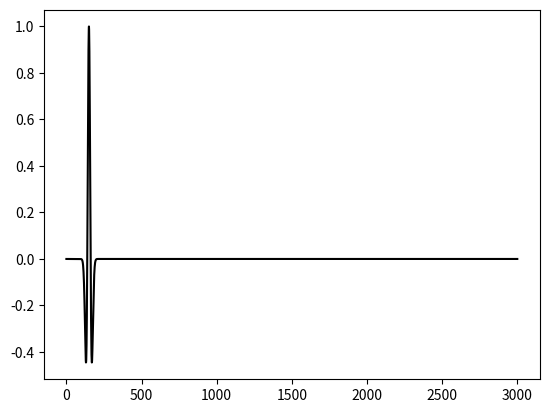
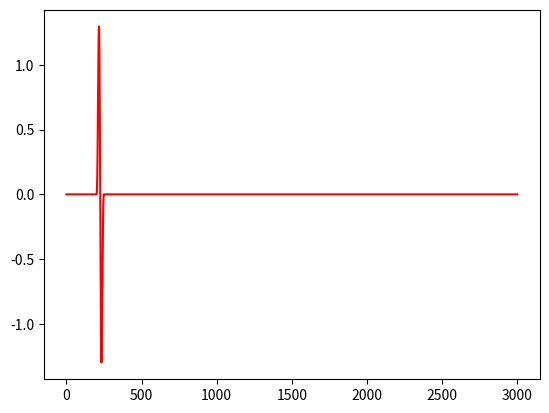
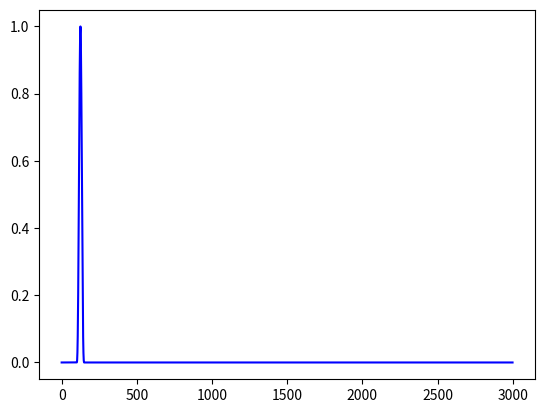
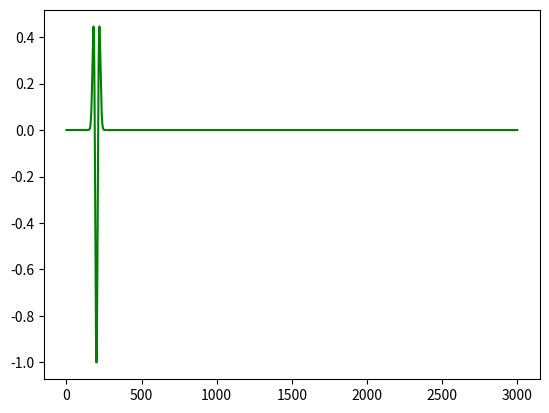

These figures' Python source, in order:
import numpy as np
import matplotlib.pyplot as plt
from scipy.signal import hilbert


'''
Types of source wavelet

0 : Ricker wavelet
1 : 1st derivative of Gaussian distribution
2 : Fucher-Mullers wavelet
3 : sine cube 
4 : Bandlimited spike 

phase rotation done  using Hilbert 

change type parameter in dictionary accordingly 

'''

def wavelet(amp,nt,dt,src):
	
	t=np.linspace(0,dt*nt,nt);
	fc=src['fc'];
	ts=src['tshift'];
	t0=1.0/fc;
	phase=src['phase'];
	
	if(src['type'] == 0):
		
		#Ricker Wavelet
		tmp = (np.pi*fc*(t-ts-t0))**2;
		wt = amp*(1.0-2.0*tmp)*np.exp(-tmp);
		if(phase):
			phase=phase*np.pi/180; #radians
			hlb=hilbert(wt);
			wt=np.cos(phase)*np.real(hlb)-np.sin(phase)*np.imag(hlb);
		return wt;
	
	elif(src['type'] == 1):
		
		# First derivative Gaussian
		ts=1.2*ts;
	tmp=(np.pi*fc)**2;
	wt = -2.0*amp*tmp*(t-ts-t0)*np.exp(-tmp*(t-ts)**2);
	if(phase):
			phase=phase*np.pi/180; #radians
			hlb=hilbert(wt);
			wt=np.cos(phase)*np.real(hlb)-np.sin(phase)*np.imag(hlb);
			return wt;
        
	elif(src['type'] == 2):	
		
		# Fucher-Mullers wavelet 
		wt=amp*(np.sin(2*np.pi*(t-ts)*fc)-0.5*np.sin(4.0*np.pi*(t-ts)*fc));
		wt[:int(ts/dt)]=0.0;
		wt[int((t0+ts)/dt):]=0.0;
		if(phase):
			phase=phase*np.pi/180; #radians
			hlb=hilbert(wt);
			wt=np.cos(phase)*np.real(hlb)-np.sin(phase)*np.imag(hlb);
		return wt;
		
	elif(src['type'] == 3):
		
		# Sine raised to power 3
		wt=amp*np.sin(np.pi*(t-ts)/t0)**3;
		wt[:int(ts/dt)]=0.0;
		wt[int((t0+ts)/dt):]=0.0;
		if(phase):
			phase=phase*np.pi/180; #radians
			hlb=hilbert(wt);
			wt=np.cos(phase)*np.real(hlb)-np.sin(phase)*np.imag(hlb)
		return wt
		

'''
#source dictionary format

src={ 'fc' : 10 , #peak frequency
	  'tshift' : 0.5, #time shift seconds
	  'type' : 0, #source type
	  'phase' : 0, #phase shift in degrees
	}

'''



#modeling parameters
nz=160; nx=450; nt=3000; dt=0.002;
amp=1;



#Main

#source 1
src1= {'fc': 10,'tshift': 0.2,'type': 0, 'phase':0 }
wt1=wavelet(amp,nt,dt,src1);
wt1.astype('float32').tofile('source1.bin');

#source 2
src2= {'fc': 10,'tshift': 0.4,'type': 2, 'phase':0 }
wt2=wavelet(amp,nt,dt,src2);
wt2.astype('float32').tofile('source2.bin');

#source 3
src3= {'fc': 10,'tshift': 0.2,'type': 3, 'phase':0 }
wt3=wavelet(amp,nt,dt,src3);
wt3.astype('float32').tofile('source3.bin');

#source 4
src4= {'fc': 10,'tshift': 0.3,'type': 0, 'phase':180}
wt4=wavelet(amp,nt,dt,src4);
wt4.astype('float32').tofile('source4.bin');


#Plot
plt.figure(0);
plt.plot(wt1,color='k'); 
plt.figure(1);
plt.plot(wt2,color='r');
plt.figure(3);
plt.plot(wt3,color='b');
plt.figure(4);
plt.plot(wt4,color='g');

plt.show()
